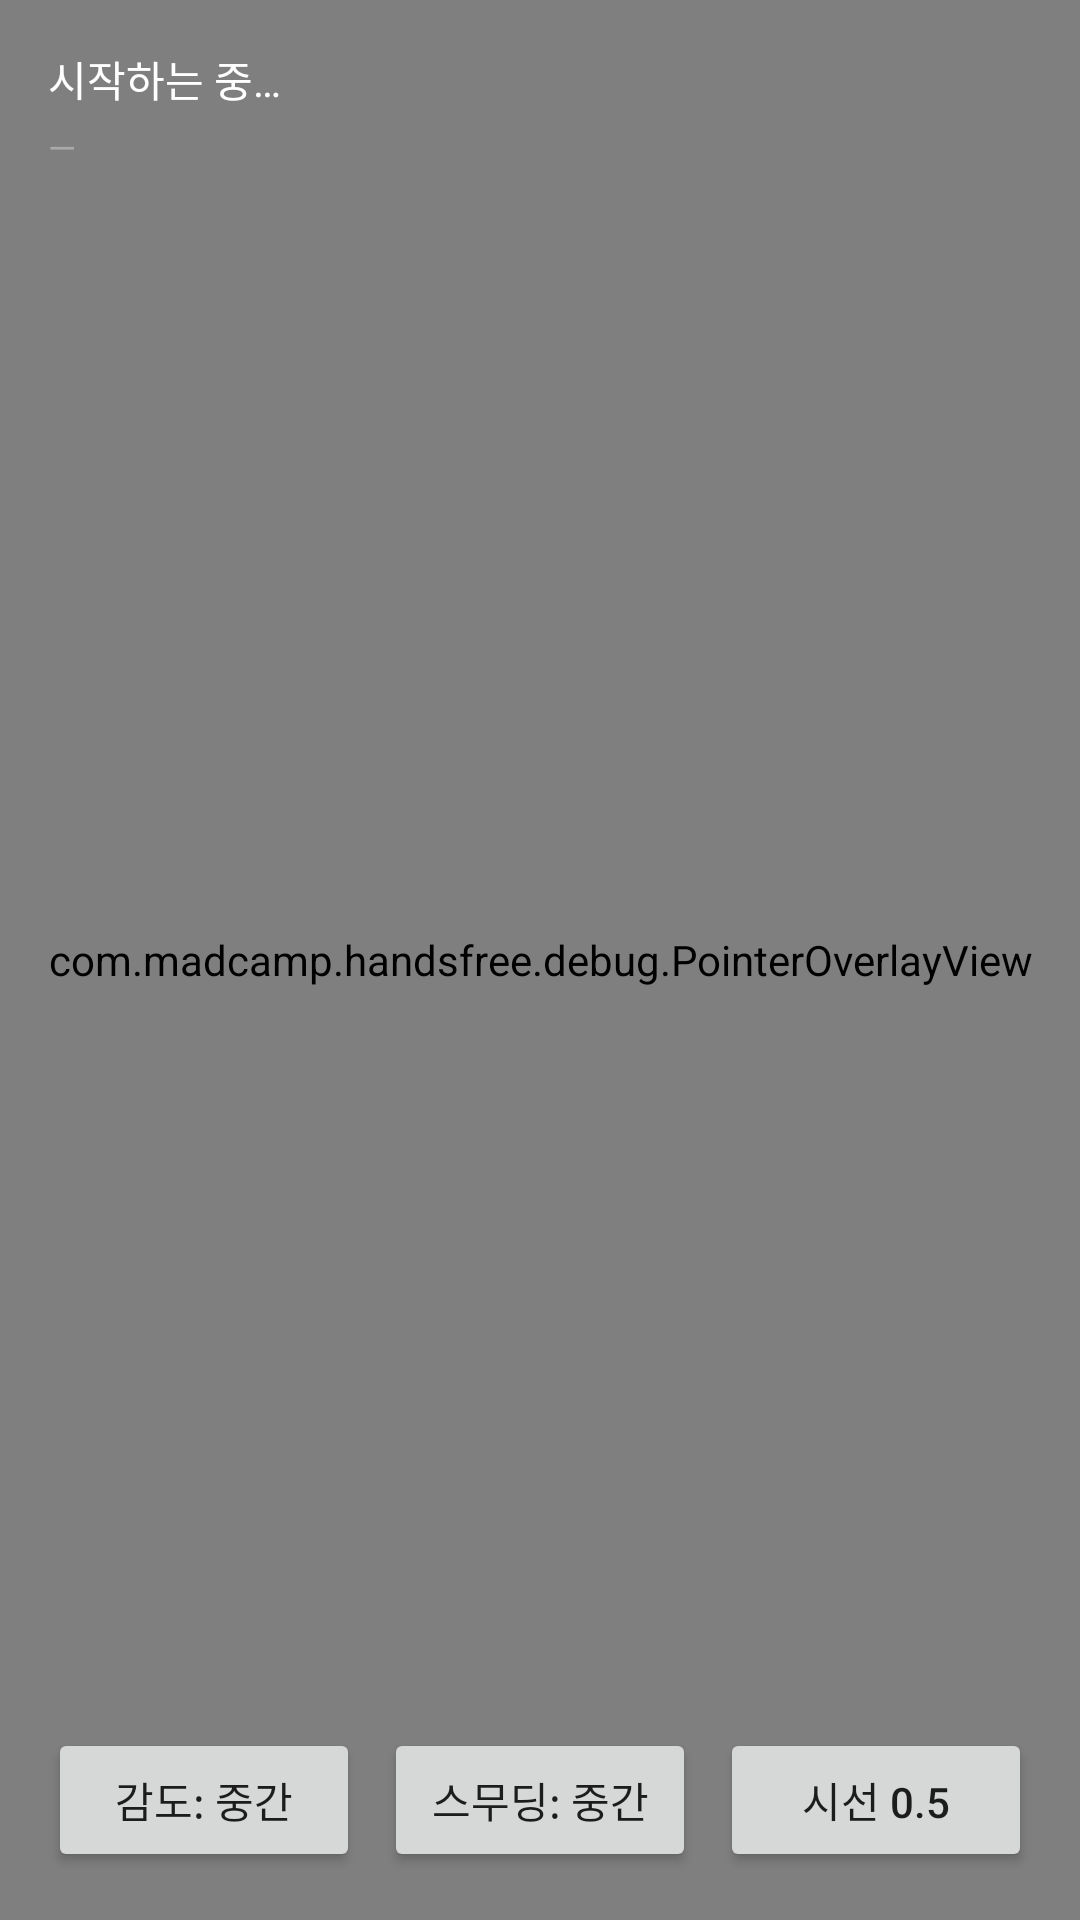

Android layout source for this screen:
<!-- AndroidManifest.xml: application theme Theme.Handsfree -->
<!-- res/layout/activity_tracker_debug.xml -->
<?xml version="1.0" encoding="utf-8"?>
<FrameLayout xmlns:android="http://schemas.android.com/apk/res/android"
    android:layout_width="match_parent"
    android:layout_height="match_parent"
    android:background="#000000">

    

    <com.madcamp.handsfree.debug.PointerOverlayView
        android:id="@+id/overlay"
        android:layout_width="match_parent"
        android:layout_height="match_parent" />

    <LinearLayout
        android:layout_width="match_parent"
        android:layout_height="wrap_content"
        android:layout_gravity="top"
        android:orientation="vertical"
        android:padding="16dp">

        <TextView
            android:id="@+id/statusText"
            android:layout_width="wrap_content"
            android:layout_height="wrap_content"
            android:textColor="#FFFFFF"
            android:textSize="14sp"
            android:text="시작하는 중…" />

        <TextView
            android:id="@+id/rawText"
            android:layout_width="wrap_content"
            android:layout_height="wrap_content"
            android:layout_marginTop="4dp"
            android:textColor="#AAAAAA"
            android:textSize="12sp"
            android:text="—" />
    </LinearLayout>

    <LinearLayout
        android:layout_width="match_parent"
        android:layout_height="wrap_content"
        android:layout_gravity="bottom"
        android:orientation="horizontal"
        android:padding="16dp">

        <Button
            android:id="@+id/sensitivityButton"
            android:layout_width="0dp"
            android:layout_weight="1"
            android:layout_height="wrap_content"
            android:text="감도: 중간" />

        <Button
            android:id="@+id/smoothingButton"
            android:layout_width="0dp"
            android:layout_weight="1"
            android:layout_height="wrap_content"
            android:layout_marginStart="8dp"
            android:text="스무딩: 중간" />

        <Button
            android:id="@+id/gazeButton"
            android:layout_width="0dp"
            android:layout_weight="1"
            android:layout_height="wrap_content"
            android:layout_marginStart="8dp"
            android:text="시선 0.5" />
    </LinearLayout>

</FrameLayout>
<!-- resources referenced by this layout -->
<resources>
  <style name="Theme.Handsfree" parent="Theme.AppCompat.DayNight.NoActionBar" />
</resources>
